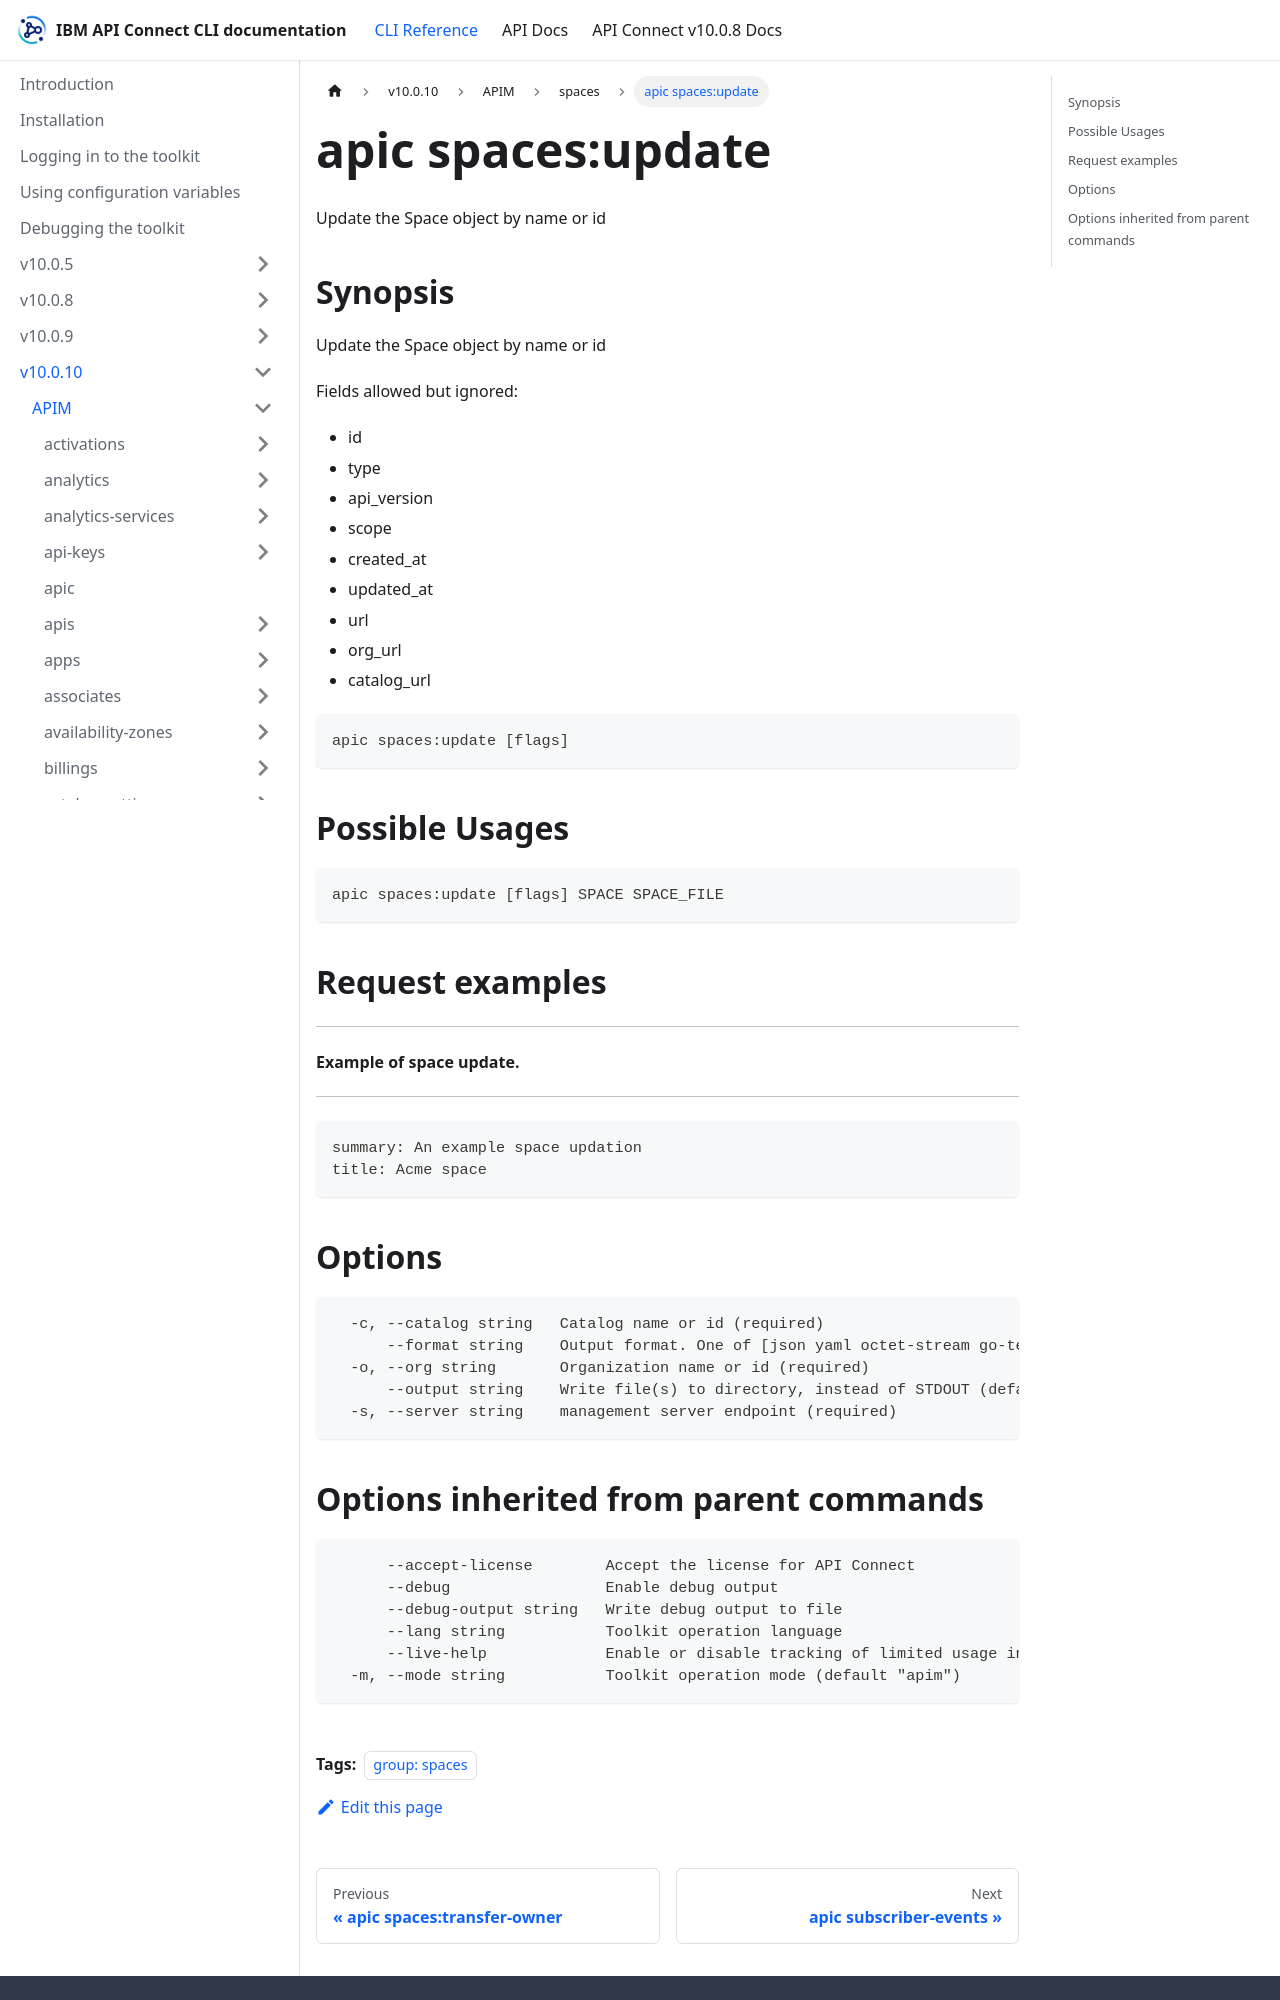

repository: ibm-apiconnect/clidocs · page: docs/v10010/apim/spaces/apic_spaces_update.html · generator: docusaurus

---
tags:
- "group: spaces"
---
# apic spaces:update

Update the Space object by name or id

## Synopsis

Update the Space object by name or id
          
          Fields allowed but ignored:
          - id
          - type
          - api_version
          - scope
          - created_at
          - updated_at
          - url
          - org_url
          - catalog_url

```
apic spaces:update [flags]
```

## Possible Usages

```
apic spaces:update [flags] SPACE SPACE_FILE
```

## Request examples

-----------------------------
#### Example of space update.
-----------------------------

```
summary: An example space updation
title: Acme space
```

## Options

```
  -c, --catalog string   Catalog name or id (required)
      --format string    Output format. One of [json yaml octet-stream go-template=... go-template-file=...], defaults to yaml.
  -o, --org string       Organization name or id (required)
      --output string    Write file(s) to directory, instead of STDOUT (default "-")
  -s, --server string    management server endpoint (required)
```
